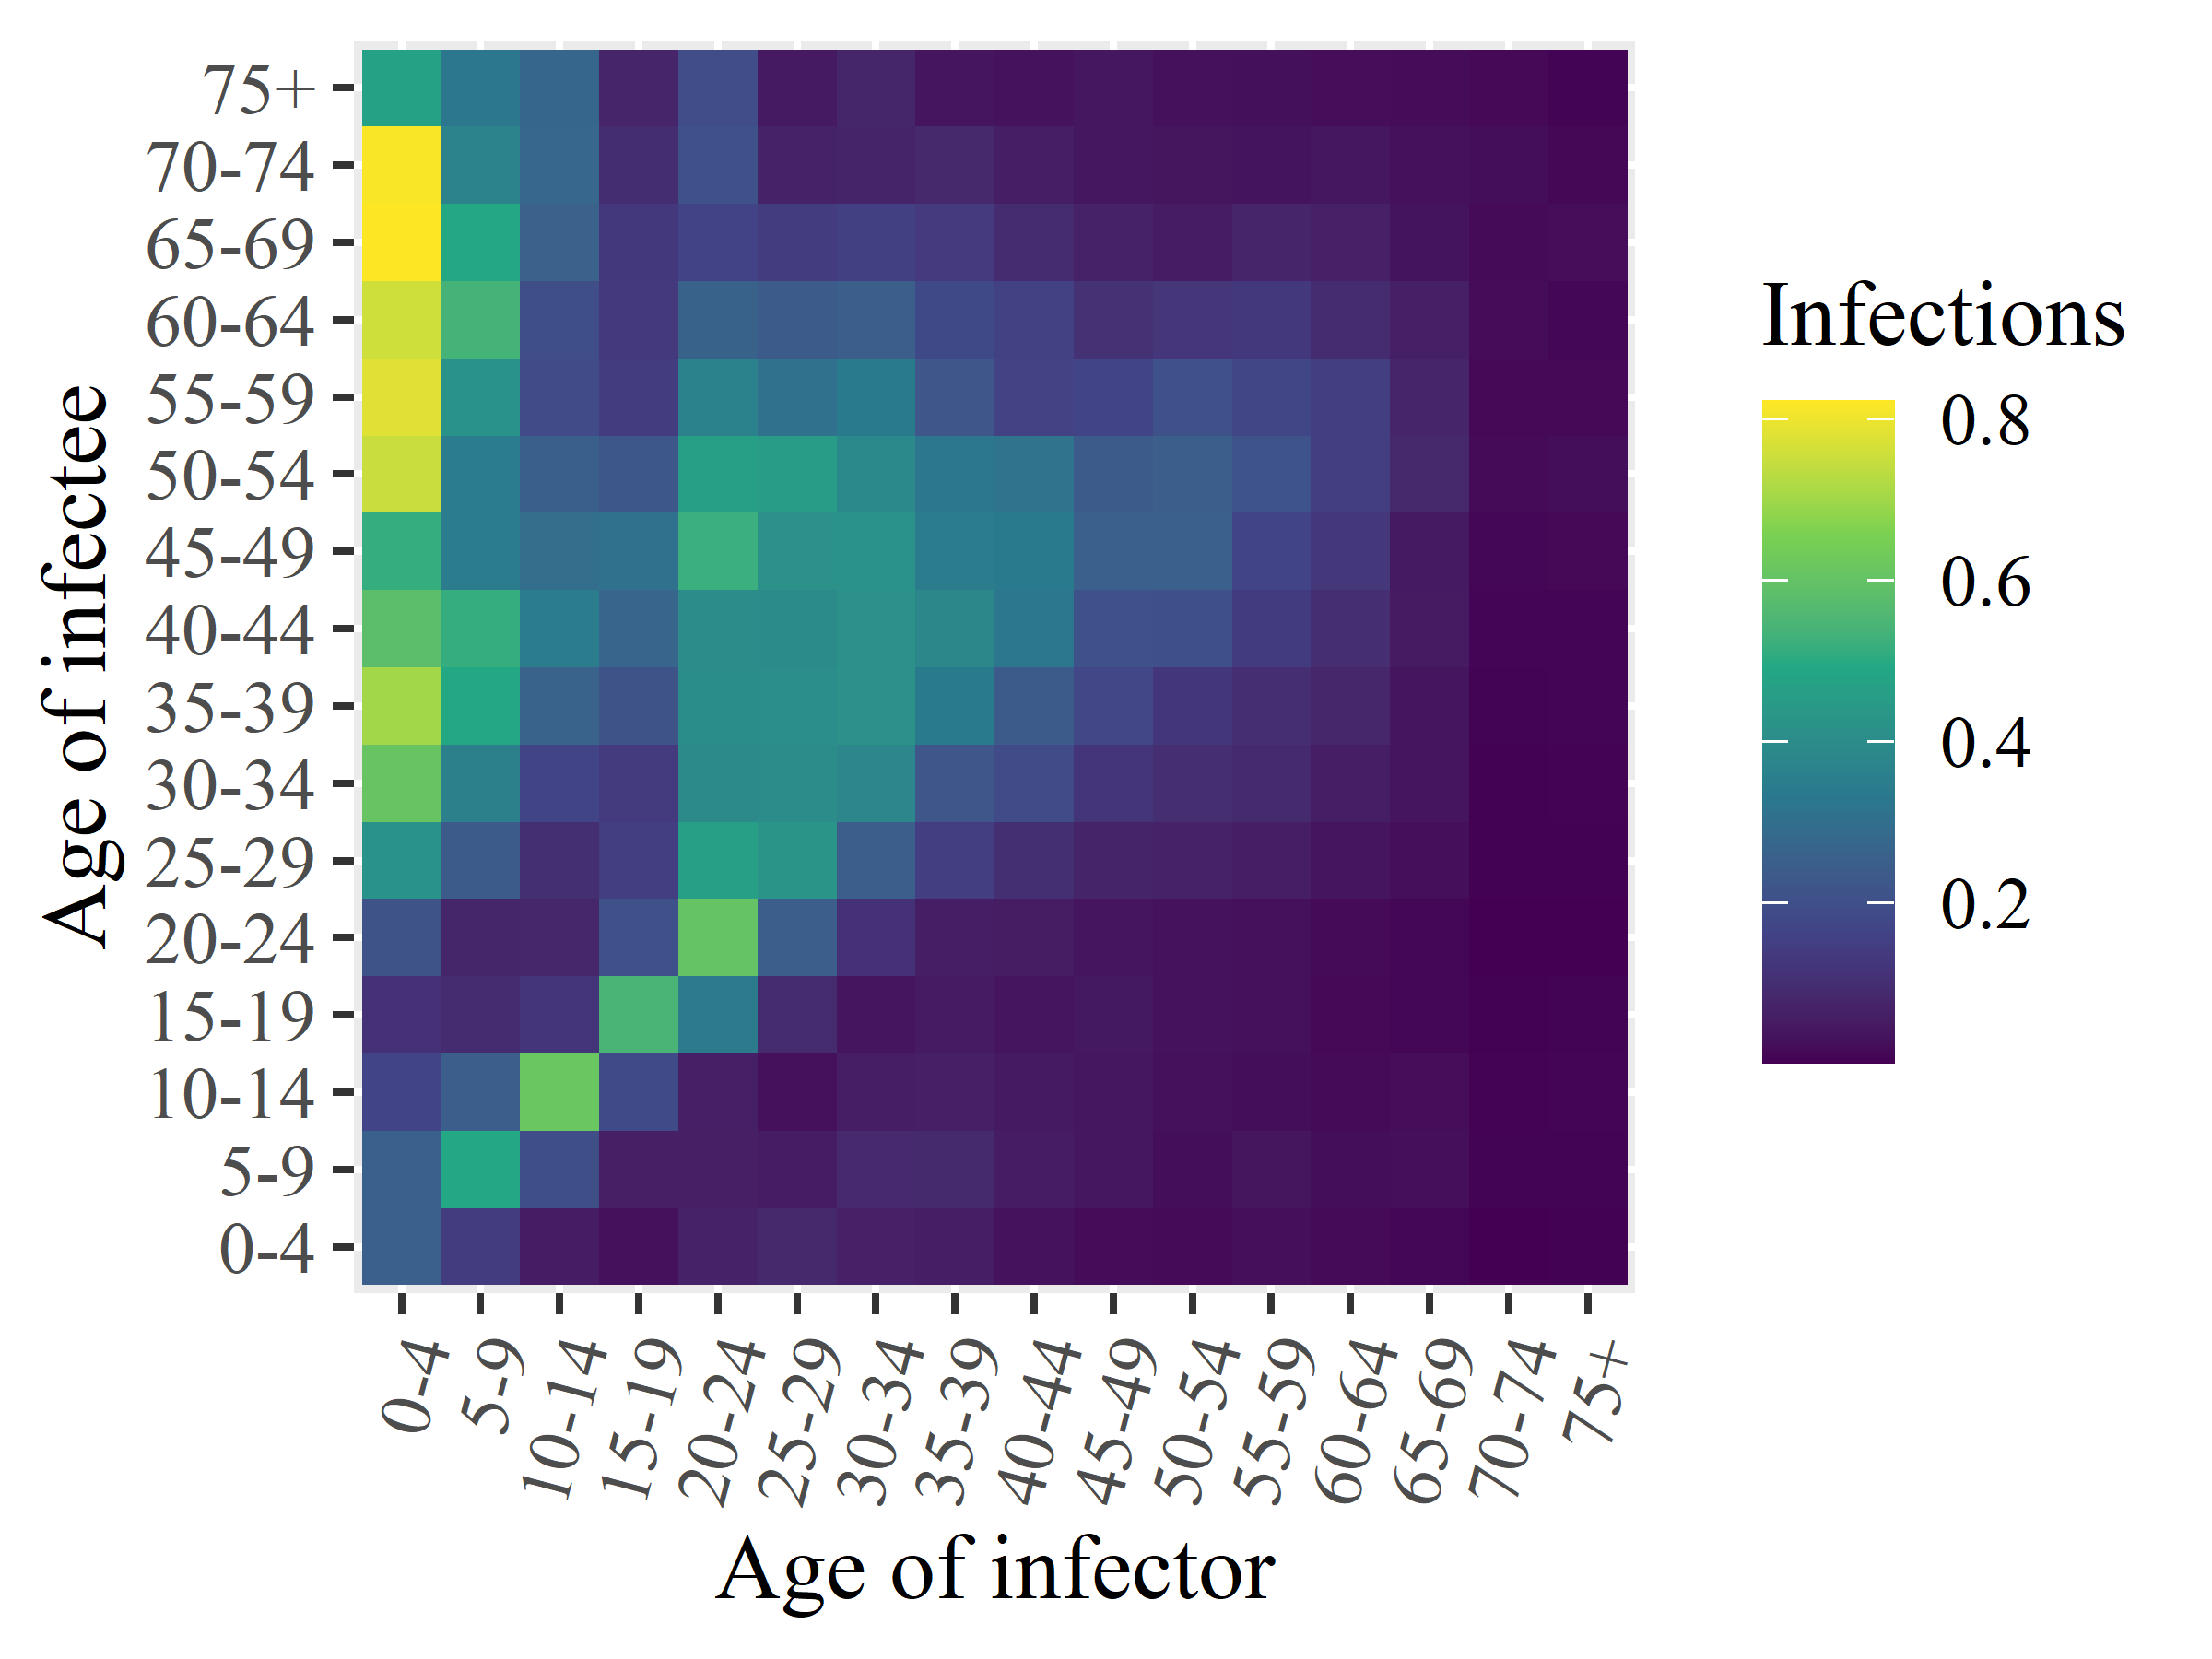

Data behind this chart, as committed beside it:
x1, x2, x3, x4, x5, x6, x7, x8, x9, x10, x11, x12, x13, x14, x15, x16
0.2525, 0.2574, 0.166, 0.1099, 0.2162, 0.424, 0.6085, 0.7009, 0.5817, 0.5137, 0.7513, 0.7806, 0.759, 0.8224, 0.8171, 0.4755
0.1399, 0.4907, 0.2477, 0.093, 0.07797, 0.2376, 0.359, 0.4956, 0.513, 0.344, 0.3461, 0.4239, 0.5372, 0.4954, 0.3684, 0.3232
0.05387, 0.1955, 0.6137, 0.1221, 0.08184, 0.1027, 0.1654, 0.2637, 0.3484, 0.2972, 0.2505, 0.1878, 0.1958, 0.2578, 0.2747, 0.2724
0.02707, 0.05919, 0.1845, 0.5445, 0.2041, 0.1461, 0.1364, 0.2156, 0.2674, 0.3068, 0.2259, 0.142, 0.1323, 0.1299, 0.0962, 0.07411
0.06888, 0.05909, 0.06252, 0.3406, 0.6011, 0.4624, 0.3937, 0.4012, 0.3974, 0.5218, 0.4598, 0.3618, 0.2579, 0.1635, 0.2046, 0.1937
0.0849, 0.05336, 0.02808, 0.09274, 0.2458, 0.4271, 0.4007, 0.4051, 0.3969, 0.4161, 0.4553, 0.3074, 0.2376, 0.1412, 0.06928, 0.04707
0.06361, 0.08519, 0.05802, 0.03914, 0.1118, 0.246, 0.3797, 0.4159, 0.4168, 0.4213, 0.3888, 0.3379, 0.246, 0.1528, 0.07375, 0.07757
0.05795, 0.08826, 0.06344, 0.05053, 0.05656, 0.1458, 0.2216, 0.3368, 0.3834, 0.3456, 0.3246, 0.2198, 0.1808, 0.1344, 0.0821, 0.03874
0.03101, 0.0558, 0.04778, 0.03827, 0.0514, 0.104, 0.186, 0.2352, 0.3234, 0.3374, 0.3126, 0.1604, 0.1556, 0.09372, 0.05643, 0.0309
0.01849, 0.04066, 0.04106, 0.04538, 0.039, 0.0727, 0.1206, 0.1746, 0.204, 0.2545, 0.2356, 0.1687, 0.1106, 0.06929, 0.04022, 0.04157
0.01681, 0.0229, 0.02894, 0.03118, 0.0327, 0.0688, 0.09977, 0.1242, 0.1982, 0.2545, 0.2464, 0.2058, 0.1226, 0.05352, 0.03533, 0.02821
0.0244, 0.0361, 0.02323, 0.02892, 0.02851, 0.05672, 0.09033, 0.09967, 0.1391, 0.1641, 0.2111, 0.1709, 0.1309, 0.07509, 0.03312, 0.02598
0.01609, 0.02306, 0.01593, 0.01454, 0.01805, 0.03809, 0.05708, 0.0818, 0.09962, 0.1253, 0.1464, 0.1475, 0.0916, 0.06412, 0.04161, 0.02047
0.01186, 0.02473, 0.021, 0.01084, 0.01118, 0.0239, 0.03728, 0.03818, 0.04932, 0.04811, 0.0832, 0.07443, 0.0613, 0.03354, 0.02807, 0.01916
0.00185, 0.007126, 0.005304, 0.003851, 0.001326, 0.003557, 0.003815, 0.007035, 0.008562, 0.01028, 0.01777, 0.01386, 0.01982, 0.01764, 0.02203, 0.01402
0.003429, 0.00621, 0.008397, 0.005625, 0.002123, 0.002556, 0.004337, 0.007332, 0.008495, 0.01491, 0.02172, 0.01408, 0.01105, 0.02043, 0.01264, 0.006488
